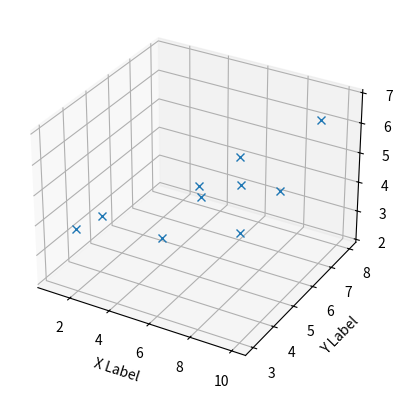

Python code for this plot:
import matplotlib as mpl
from mpl_toolkits.mplot3d import Axes3D
import numpy as np
import matplotlib.pyplot as plt

fig=plt.figure()
ax = fig.add_subplot(111, projection='3d')

x=[1,2,3,4,5,6,7,8,9,10]
y=[5,3,6,7,8,5,6,7,8,3]
z=[3,4,2,3,4,5,3,4,6,7]

ax.set_xlabel('X Label')
ax.set_ylabel('Y Label')
ax.set_zlabel('Z Label')
ax.plot(x,y,z,'x')
plt.show()